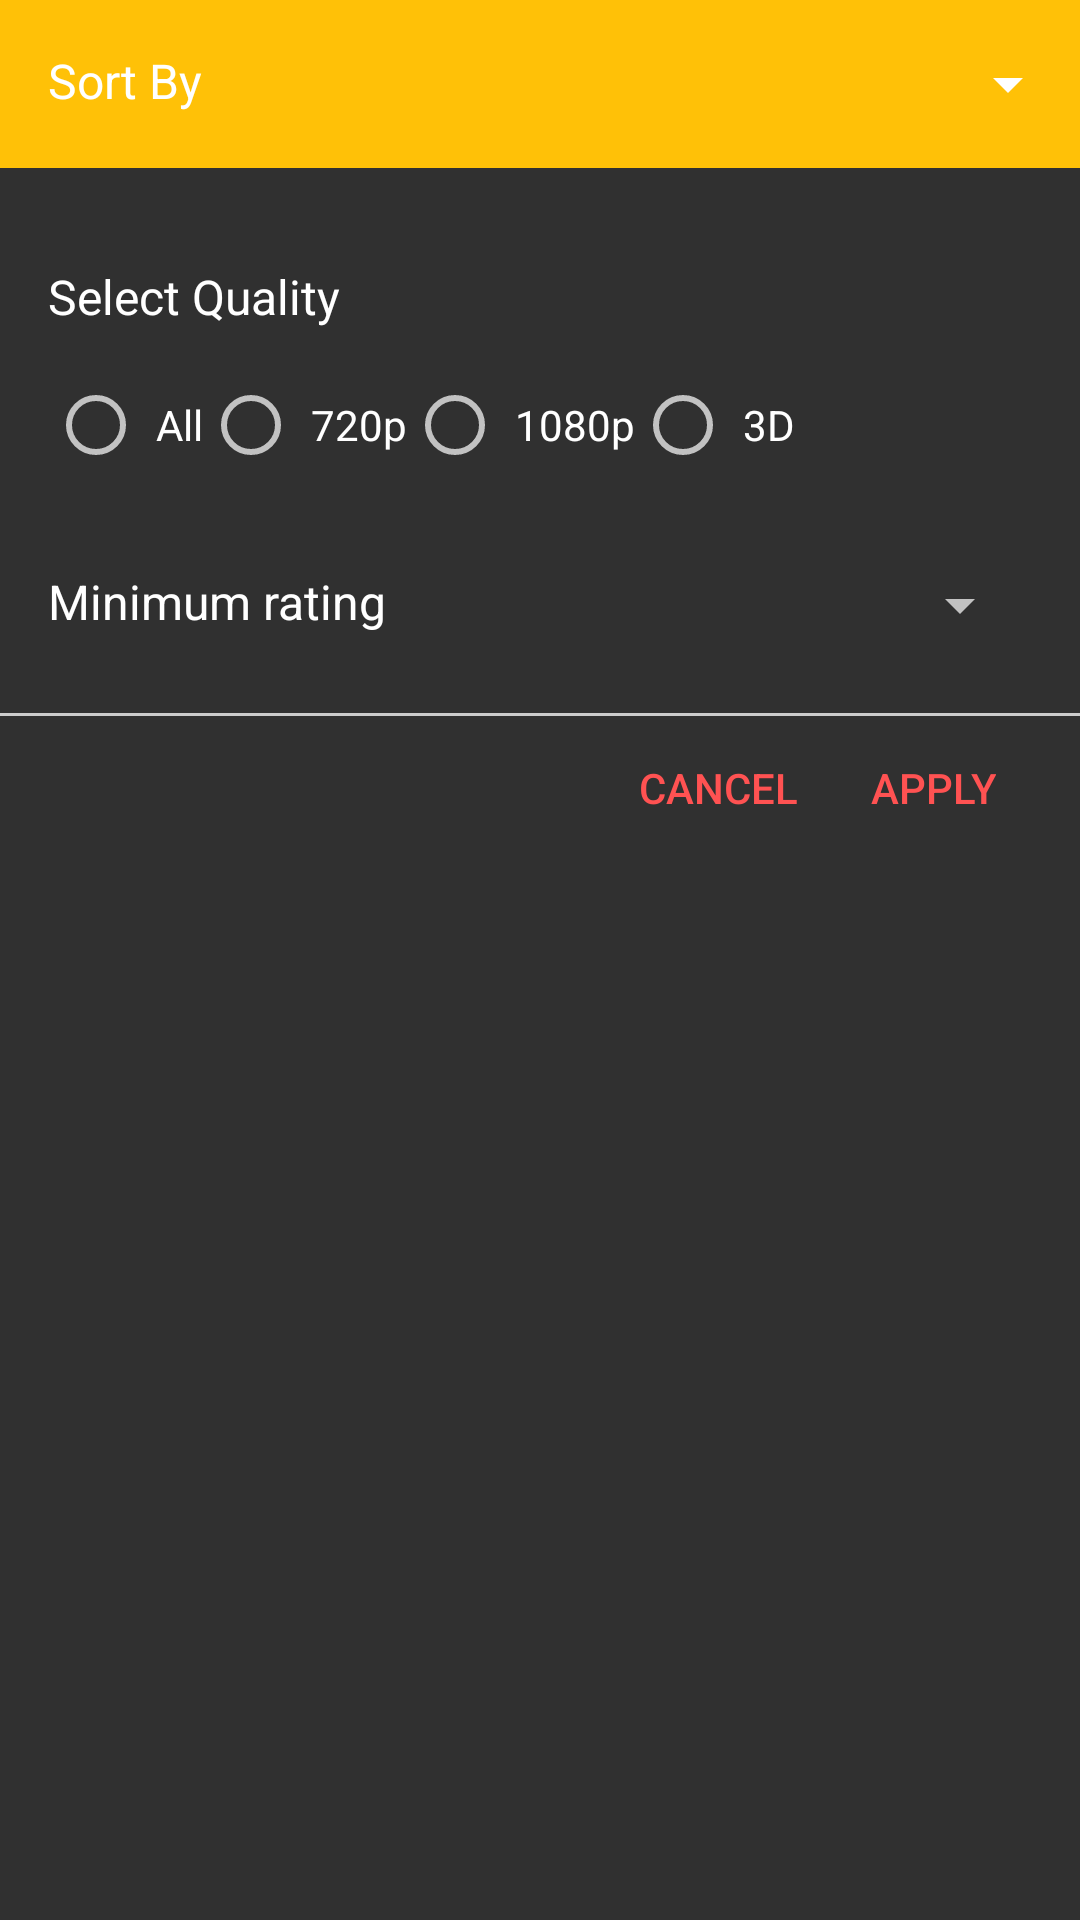

Android layout source for this screen:
<!-- AndroidManifest.xml: application theme AppTheme.Base -->
<!-- res/layout/fragment_dialog_filter_movie_list.xml -->
<?xml version="1.0" encoding="utf-8"?>
<RelativeLayout xmlns:android="http://schemas.android.com/apk/res/android"
    android:layout_width="match_parent"
    android:layout_height="match_parent"
    android:orientation="vertical">

    <android.support.v7.widget.Toolbar xmlns:android="http://schemas.android.com/apk/res/android"
        xmlns:app="http://schemas.android.com/apk/res-auto"
        android:id="@+id/toolbar"
        android:layout_width="match_parent"
        android:layout_height="@dimen/toolbar_height"
        android:background="@color/style_color_accent"
        android:gravity="center"
        app:popupTheme="@style/ThemeOverlay.AppCompat.Light"
        app:theme="@style/ThemeOverlay.AppCompat.Dark.ActionBar">

        <LinearLayout
            android:layout_width="match_parent"
            android:layout_height="wrap_content"
            android:orientation="horizontal">

            <TextView
                android:layout_width="wrap_content"
                android:layout_height="wrap_content"
                android:text="@string/sort_by_string"
                android:textAppearance="@android:style/TextAppearance.DeviceDefault.Widget.TextView.SpinnerItem"
                android:textColor="#fff" />

            <Spinner
                android:id="@+id/spinner_sort_by"
                android:layout_width="0dp"
                android:layout_height="wrap_content"
                android:layout_weight="0.8"
                android:spinnerMode="dropdown" />
        </LinearLayout>
    </android.support.v7.widget.Toolbar>

    <TextView
        android:id="@+id/txt_quality_label"
        android:layout_width="wrap_content"
        android:layout_height="wrap_content"
        android:layout_below="@+id/toolbar"
        android:layout_marginLeft="16dp"
        android:layout_marginRight="16dp"
        android:layout_marginTop="32dp"
        android:text="@string/select_quality_label"
        android:textAppearance="@android:style/TextAppearance.DeviceDefault.Widget.TextView.SpinnerItem"
        android:textColor="#fff" />

    <RadioGroup
        android:id="@+id/rbg_quality"
        android:layout_width="wrap_content"
        android:layout_height="wrap_content"
        android:layout_below="@+id/txt_quality_label"
        android:layout_margin="16dp"
        android:orientation="horizontal">

        <RadioButton
            android:layout_width="wrap_content"
            android:layout_height="wrap_content"
            android:paddingLeft="4dp"
            android:text="@string/movie_quality_option_all" />

        <RadioButton
            android:layout_width="wrap_content"
            android:layout_height="wrap_content"
            android:paddingLeft="4dp"
            android:text="@string/movie_quality_option_720p" />

        <RadioButton
            android:layout_width="wrap_content"
            android:layout_height="wrap_content"
            android:paddingLeft="4dp"

            android:text="@string/movie_quality_option_1080p" />

        <RadioButton
            android:layout_width="wrap_content"
            android:layout_height="wrap_content"
            android:paddingLeft="4dp"
            android:text="@string/movie_quality_option_3D" />
    </RadioGroup>

    <LinearLayout
        android:id="@+id/container_rating"
        android:layout_width="match_parent"
        android:layout_height="wrap_content"
        android:layout_below="@+id/rbg_quality"
        android:layout_margin="16dp"
        android:orientation="horizontal">

        <TextView
            android:layout_width="wrap_content"
            android:layout_height="wrap_content"
            android:text="Minimum rating"
            android:textAppearance="@android:style/TextAppearance.DeviceDefault.Widget.TextView.SpinnerItem"
            android:textColor="#fff" />

        <Spinner
            android:id="@+id/spinner_min_ratings"
            android:layout_width="0dp"
            android:layout_height="wrap_content"
            android:layout_marginBottom="8dp"
            android:layout_marginLeft="8dp"
            android:layout_weight="0.8"
            android:gravity="center"
            android:spinnerMode="dropdown" />
    </LinearLayout>

    <View
        android:id="@+id/line_seperator"
        android:layout_width="match_parent"
        android:layout_height="1dp"
        android:layout_below="@+id/container_rating"
        android:background="#cccccc" />

    <LinearLayout
        android:layout_width="fill_parent"
        android:layout_height="wrap_content"
        android:layout_below="@+id/line_seperator"
        android:layout_marginLeft="16dp"
        android:layout_marginRight="16dp"
        android:gravity="end"
        android:orientation="horizontal">

        <Button
            style="@style/Widget.AppCompat.Button.ButtonBar.AlertDialog"
            android:layout_width="wrap_content"
            android:layout_height="48dp"
            android:layout_gravity="center"
            android:padding="12dp"
            android:text="CANCEL" />

        <Button
            style="@style/Widget.AppCompat.Button.ButtonBar.AlertDialog"
            android:layout_width="wrap_content"
            android:layout_height="48dp"
            android:layout_gravity="center"
            android:padding="12dp"
            android:text="APPLY" />


    </LinearLayout>
</RelativeLayout>
<!-- resources referenced by this layout -->
<resources>
  <color name="style_color_accent">#FFC107</color>
  <dimen name="toolbar_height">56dp</dimen>
  <string name="movie_quality_option_1080p">1080p</string>
  <string name="movie_quality_option_3D">3D</string>
  <string name="movie_quality_option_720p">720p</string>
  <string name="movie_quality_option_all">All</string>
  <string name="select_quality_label">Select Quality</string>
  <string name="sort_by_string">Sort By</string>
  <style name="AppTheme.Base" parent="AppTheme">
          <item name="android:windowNoTitle">true</item>
          <item name="windowActionBar">false</item>
          <item name="windowNoTitle">true</item>
          <item name="colorPrimary">@color/primary</item>
          
          <item name="colorPrimaryDark">@color/primary_dark</item>
  
          
          <item name="colorAccent">@color/accent</item>
          <item name="android:divider">@color/divider</item>
      </style>
  <style name="AppTheme" parent="Base.Theme.AppCompat">
          
      </style>
  <color name="primary">#009688</color>
  <color name="primary_dark">#00796B</color>
  <color name="accent">#FF5252</color>
  <color name="divider">#B6B6B6</color>
</resources>
